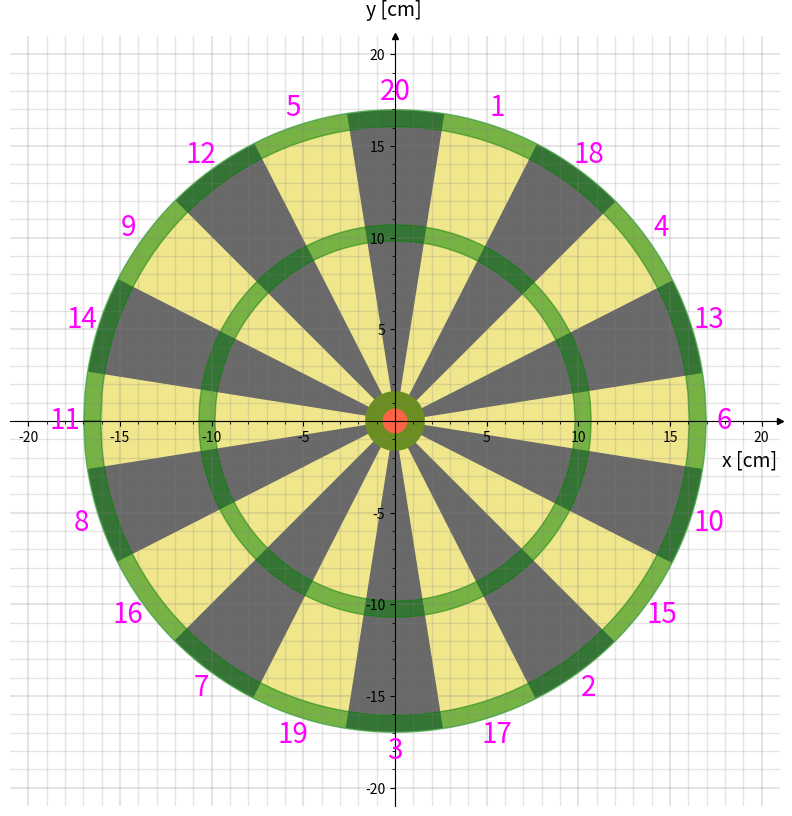

Reproduce this figure in Python.
import numpy as np
from matplotlib import pyplot as plt


class dartboard_geometry:
    def __init__(self):
        """generate a parametrized dartboard in cm coordinates

        contains a function to read out points of position:
            'get_dartpoint_from_cart_coordinates'
        and functions to plot a the dartboard and the dart location on it
        """
        # Radien in cm angeben, aktuell: Offizielle Werte DDV
        self.radii = dict(
            [
                ["r_double1", 17.08 - 0.1],
                ["r_double2", 16.12 - 0.07],
                ["r_triple1", 10.78 - 0.08],
                ["r_triple2", 9.82],
                ["doublebull", 1.27 / 2],
                ["bull", 3.18 / 2],
            ]
        )

        # Punktzahlen der Reihe nach
        # self.werte = [10,15,2,17,3,19,7,16,8,11,14,9,12,5,20,1,18,4,13,6]
        self.werte = [
            13,
            4,
            18,
            1,
            20,
            5,
            12,
            9,
            14,
            11,
            8,
            16,
            7,
            19,
            3,
            17,
            2,
            15,
            10,
            6,
        ]

        self.fig, self.ax = plt.subplots(figsize=(10, 10))

    def _cart2pol(self, x, y):
        rho = np.sqrt(x**2 + y**2)
        phi = np.arctan2(y, x)
        phi_deg = phi / np.pi * 180
        return (rho, phi_deg)

    def _pol2cart(self, rho, phi_deg):
        phi = phi_deg / 180 * np.pi
        x = rho * np.cos(phi)
        y = rho * np.sin(phi)
        return (x, y)

    def get_dartpoint_from_cart_coordinates(self, x, y):
        """returns the points of an specified location on the dartboard

        Args:
            x (float): x coordinate of the dart in cm
            y (float): y coordinate of the dart in cm

        Returns:
            int: scored point
        """
        radii = self.radii
        werte = self.werte

        field_angle = int(360 / 20)
        rho, angle = self._cart2pol(x, y)
        point_raw = werte[int(np.round(angle / field_angle)) - 1]

        if rho > radii["r_double1"]:
            point = 0
        elif rho < radii["r_double1"] and rho >= radii["r_double2"]:
            point = point_raw * 2
        elif rho < radii["r_triple1"] and rho >= radii["r_triple2"]:
            point = point_raw * 3
        elif rho < radii["bull"] and rho >= radii["doublebull"]:
            point = 25
        elif rho <= radii["doublebull"]:
            point = 50
        else:
            point = point_raw

        return point

    def plot_dartboard_emtpy(self):
        """function to plot an empty dartboard"""
        fig, ax = self.fig, self.ax
        ax.clear()

        ############ Style Plot ##############

        # Select length of axes and the space between tick labels
        xmin, xmax, ymin, ymax = -20, 20, -20, 20
        ticks_frequency = 5

        # Set identical scales for both axes
        ax.set(xlim=(xmin - 1, xmax + 1), ylim=(ymin - 1, ymax + 1), aspect="equal")

        # Set bottom and left spines as x and y axes of coordinate system
        ax.spines["bottom"].set_position("zero")
        ax.spines["left"].set_position("zero")

        # Remove top and right spines
        ax.spines["top"].set_visible(False)
        ax.spines["right"].set_visible(False)

        # Create 'x' and 'y' labels placed at the end of the axes
        ax.set_xlabel("x [cm]", size=14, x=0.96)  # , labelpad=-35, x=1.03,)
        ax.set_ylabel("y [cm]", size=14, labelpad=-21, y=1.02, rotation=0)

        # Create custom major ticks to determine position of tick labels
        x_ticks = np.arange(xmin, xmax + 1, ticks_frequency)
        y_ticks = np.arange(ymin, ymax + 1, ticks_frequency)
        ax.set_xticks(x_ticks[x_ticks != 0], minor=False)
        ax.set_yticks(y_ticks[y_ticks != 0], minor=False)

        # Create minor ticks placed at each integer to enable drawing of minor grid
        # lines: note that this has no effect in this example with ticks_frequency=1
        ax.set_xticks(np.arange(xmin, xmax + 1), minor=True)
        ax.set_yticks(np.arange(ymin, ymax + 1), minor=True)
        # Draw major and minor grid lines
        ax.grid(which="minor", color="grey", linewidth=1, linestyle="-", alpha=0.2)
        ax.grid(which="major", color="grey", linewidth=1.5, linestyle="-", alpha=0.2)

        # Draw arrows
        arrow_fmt = dict(markersize=4, color="black", clip_on=False)
        ax.plot((1), (0), marker=">", transform=ax.get_yaxis_transform(), **arrow_fmt)
        ax.plot((0), (1), marker="^", transform=ax.get_xaxis_transform(), **arrow_fmt)

        ############### Draw Dartboard ############

        toggle = False
        for field_angle in range(-9, 351, 18):
            field_angle2 = field_angle + 18
            x1, y1 = self._pol2cart(self.radii["r_double1"] + 2, field_angle)
            x2, y2 = self._pol2cart(self.radii["r_double1"] + 2, field_angle2)

            res = 10
            x1 = np.linspace(0, x1, res)
            y1 = np.linspace(0, y1, res)
            x2 = np.linspace(0, x2, res)
            y2 = np.linspace(0, y2, res)

            xf = np.concatenate((x1, x2[::-1]))
            yf = np.concatenate((y1, y2[::-1]))
            if toggle:
                ax.fill(xf, yf, color="dimgray")
                toggle = False
            else:
                ax.fill(xf, yf, color="khaki")
                toggle = True

        # add point text
        for field_angle in range(0, 360, 18):
            x, y = self._pol2cart(self.radii["r_double1"] + 1, field_angle)
            ax.text(
                x,
                y,
                str(self.werte[int(np.round(field_angle / 18)) - 1]),
                fontsize=20,
                color="fuchsia",
                horizontalalignment="center",
                verticalalignment="center",
            )

        # Draw circles
        def get_circle_band(lower_r, upper_r):
            x1 = np.linspace(-lower_r, lower_r, 500)
            x2 = np.linspace(-upper_r, upper_r, 500)
            y1 = np.sqrt(lower_r**2 - x1**2)
            y2 = np.sqrt(upper_r**2 - x2**2)
            # get also lower half of the circle
            x1 = np.concatenate([x1, x1[::-1]])
            x2 = np.concatenate([x2, x2[::-1]])
            y1 = np.concatenate([y1, -y1[::-1]])
            y2 = np.concatenate([y2, -y2[::-1]])
            # stitch both circles to fill
            xf = np.concatenate((x1, x2[::-1]))
            yf = np.concatenate((y1, y2[::-1]))
            return xf, yf

        # cut off edge
        xf, yf = get_circle_band(self.radii["r_double1"], 20)
        ax.fill(xf, yf, color="w")

        xf, yf = get_circle_band(self.radii["r_double2"], self.radii["r_double1"])
        ax.fill(xf, yf, color="g", alpha=0.5)

        xf, yf = get_circle_band(self.radii["r_triple2"], self.radii["r_triple1"])
        ax.fill(xf, yf, color="g", alpha=0.5)

        xf, yf = get_circle_band(self.radii["bull"], self.radii["doublebull"])
        ax.fill(xf, yf, color="olivedrab")
        xf, yf = get_circle_band(self.radii["doublebull"], 0)
        ax.fill(xf, yf, color="tomato")

        return fig

    def plot_dartposition(self, x, y, nr="", color="navy"):
        """marks a given position on the dartboard

        Args:
            x (float): x coordinate of the dart in cm
            y (float): y coordinate of the dart in cm
            nr (str, optional): optional text to show at the dart position. E.g.
                Dart number oder the point scored. Defaults to "".
        """

        fig, ax = self.fig, self.ax
        # ax.scatter(x,y, marker = "x", color = "navy")
        size = 0.2
        ax.plot([x - size, x + size], [y - size, y + size], color=color)
        ax.plot([x - size, x + size], [y + size, y - size], color=color)
        ax.text(x, y, nr, fontsize=12, color=color)

        return fig

    def clear_plot(self):
        self.ax.cla()
        self.plot_dartboard_emtpy()


if __name__ == "__main__":
    x, y = 9, 10

    dart_geo = dartboard_geometry()
    fig = dart_geo.plot_dartboard_emtpy()

    def onkey(event):
        x = np.random.uniform(-20, 20)
        y = np.random.uniform(-20, 20)
        print("Dart hit coordinates: x: {:.2f}, y: {:.2f}".format(x, y))
        points = dart_geo.get_dartpoint_from_cart_coordinates(x, y)
        fig = dart_geo.plot_dartposition(x, y, points)
        fig.canvas.draw()
        fig.canvas.flush_events()

    def onbutton(event):
        print("Reload")
        dart_geo.clear_plot()

    cid2 = dart_geo.fig.canvas.mpl_connect("resize_event", onbutton)
    cid1 = dart_geo.fig.canvas.mpl_connect("key_press_event", onkey)

    plt.show()
